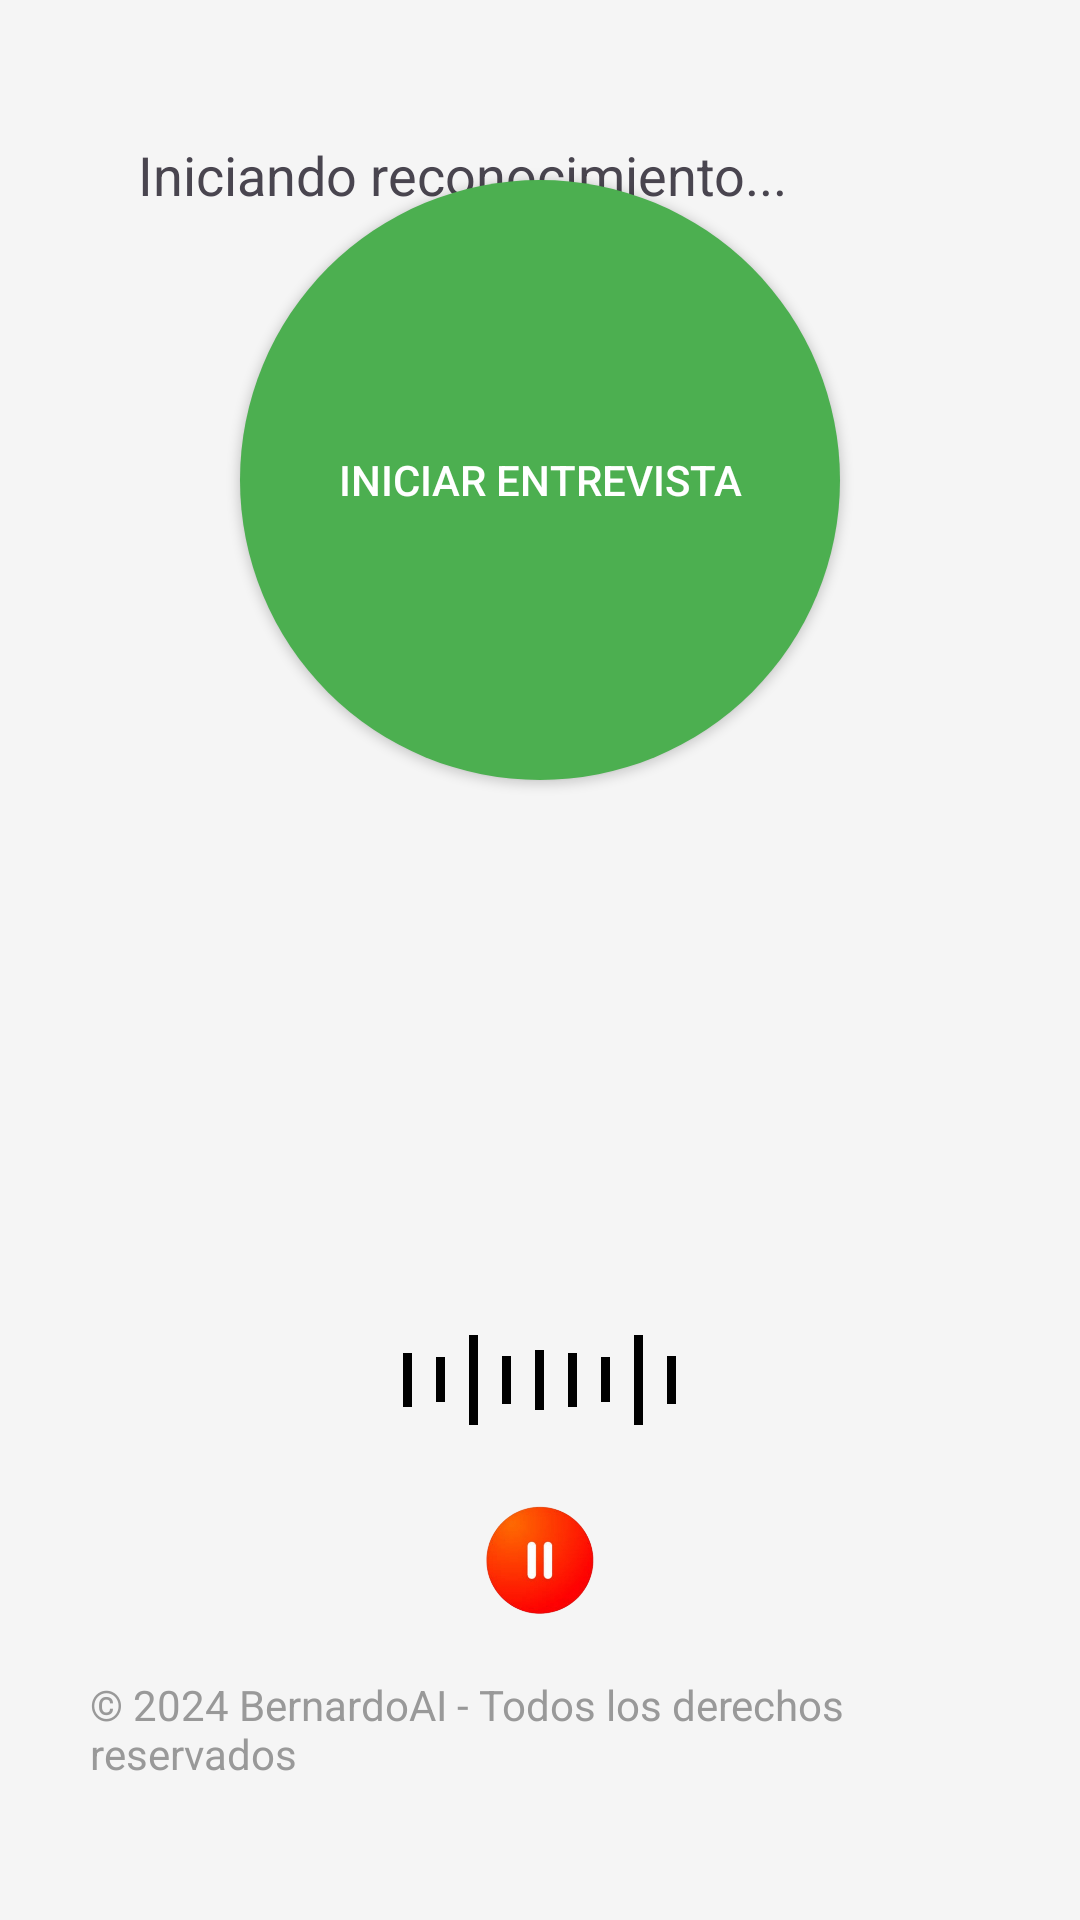

Reconstruct the res/layout file that produces this screen, plus the resources it refers to.
<!-- AndroidManifest.xml: application theme Theme.SynthIA -->
<!-- res/layout/activity_synthia.xml -->
<?xml version="1.0" encoding="utf-8"?>
<RelativeLayout xmlns:android="http://schemas.android.com/apk/res/android"
    android:layout_width="match_parent"
    android:layout_height="match_parent"
    android:padding="30dp"
    android:background="#f5f5f5">

    <TextView
        android:id="@+id/bufferTextView"
        android:layout_width="match_parent"
        android:layout_height="wrap_content"
        android:text="Iniciando reconocimiento..."
        android:textSize="18sp"
        android:visibility="visible"
        android:padding="16dp"/>

    

    <Button
        android:id="@+id/recordButton"
        android:layout_width="wrap_content"
        android:layout_height="wrap_content"
        android:text="Iniciar Entrevista"
        android:layout_above="@id/lineasVerticales"
        android:layout_centerHorizontal="true"
        android:layout_marginBottom="170dp"
        android:backgroundTint="#4CAF50"
        android:background="@drawable/circular_button"
        android:textColor="#FFFFFF"
        android:padding="12dp" />



    <LinearLayout
        android:id="@+id/lineasVerticales"
        android:layout_width="300dp"
        android:layout_height="wrap_content"
        android:orientation="horizontal"
        android:padding="15dp"
        android:gravity="center"
        android:layout_alignParentBottom="true"
        android:layout_centerHorizontal="true"
        android:layout_marginBottom="120dp">

        
        <View
            android:id="@+id/view1"
            android:layout_width="3dp"
            android:layout_height="18dp"
            android:layout_marginEnd="8dp"
            android:layout_marginStart="40dp"
            android:background="#000000" />

        
        <View
            android:id="@+id/view2"
            android:layout_width="3dp"
            android:layout_height="15dp"
            android:layout_marginEnd="8dp"
            android:background="#000000" />

        
        <View
            android:id="@+id/view3"
            android:layout_width="3dp"
            android:layout_height="30dp"
            android:layout_marginEnd="8dp"
            android:background="#000000" />

        
        <View
            android:id="@+id/view4"
            android:layout_width="3dp"
            android:layout_height="16dp"
            android:layout_marginEnd="8dp"
            android:background="#000000" />

        
        <View
            android:id="@+id/view5"
            android:layout_width="3dp"
            android:layout_height="20dp"
            android:layout_marginEnd="8dp"
            android:background="#000000" />

        <View
            android:id="@+id/view6"
            android:layout_width="3dp"
            android:layout_height="18dp"
            android:layout_marginEnd="8dp"
            android:background="#000000" />

        
        <View
            android:id="@+id/view7"
            android:layout_width="3dp"
            android:layout_height="15dp"
            android:layout_marginEnd="8dp"
            android:background="#000000" />

        
        <View
            android:id="@+id/view8"
            android:layout_width="3dp"
            android:layout_height="30dp"
            android:layout_marginEnd="8dp"
            android:background="#000000" />

        
        <View
            android:id="@+id/view9"
            android:layout_width="3dp"
            android:layout_height="16dp"
            android:layout_marginEnd="40dp"
            android:background="#000000" />


    </LinearLayout>
    <LinearLayout
        android:id="@+id/botonStop"
        android:layout_width="300dp"
        android:layout_height="wrap_content"
        android:orientation="horizontal"
        android:padding="15dp"
        android:gravity="center"
        android:layout_alignParentBottom="true"
        android:layout_centerHorizontal="true"
        android:layout_marginBottom="50dp">

        <ImageButton
            android:id="@+id/stopButton"
            android:layout_width="50dp"
            android:layout_height="50dp"
            android:scaleType="centerInside"
            android:src="@drawable/play"
            android:clickable="false"
            android:enabled="false"
            android:background="?attr/selectableItemBackgroundBorderless"
            android:padding="5dp" />
    </LinearLayout>

    
    <TextView
        android:id="@+id/footerTextView"
        android:layout_width="wrap_content"
        android:layout_height="wrap_content"
        android:text="© 2024 BernardoAI - Todos los derechos reservados"
        android:textSize="14sp"
        android:textColor="#999999"
        android:layout_alignParentBottom="true"
        android:layout_centerHorizontal="true"
        android:layout_marginBottom="16dp"/>
</RelativeLayout>
<!-- resources referenced by this layout -->
<resources>
  <!-- drawable circular_button (drawable) -->
  <shape xmlns:android="http://schemas.android.com/apk/res/android">
      <solid android:color="#4CAF50" /> 
      <corners android:radius="100dp" /> 
      <size android:width="200dp" android:height="200dp"/> 
  </shape>
  <!-- drawable play: png bitmap (drawable, 14921 bytes) -->
  <style name="Theme.SynthIA" parent="Base.Theme.SynthIA" />
  <style name="Base.Theme.SynthIA" parent="Theme.Material3.DayNight.NoActionBar">
          
          
      </style>
</resources>
